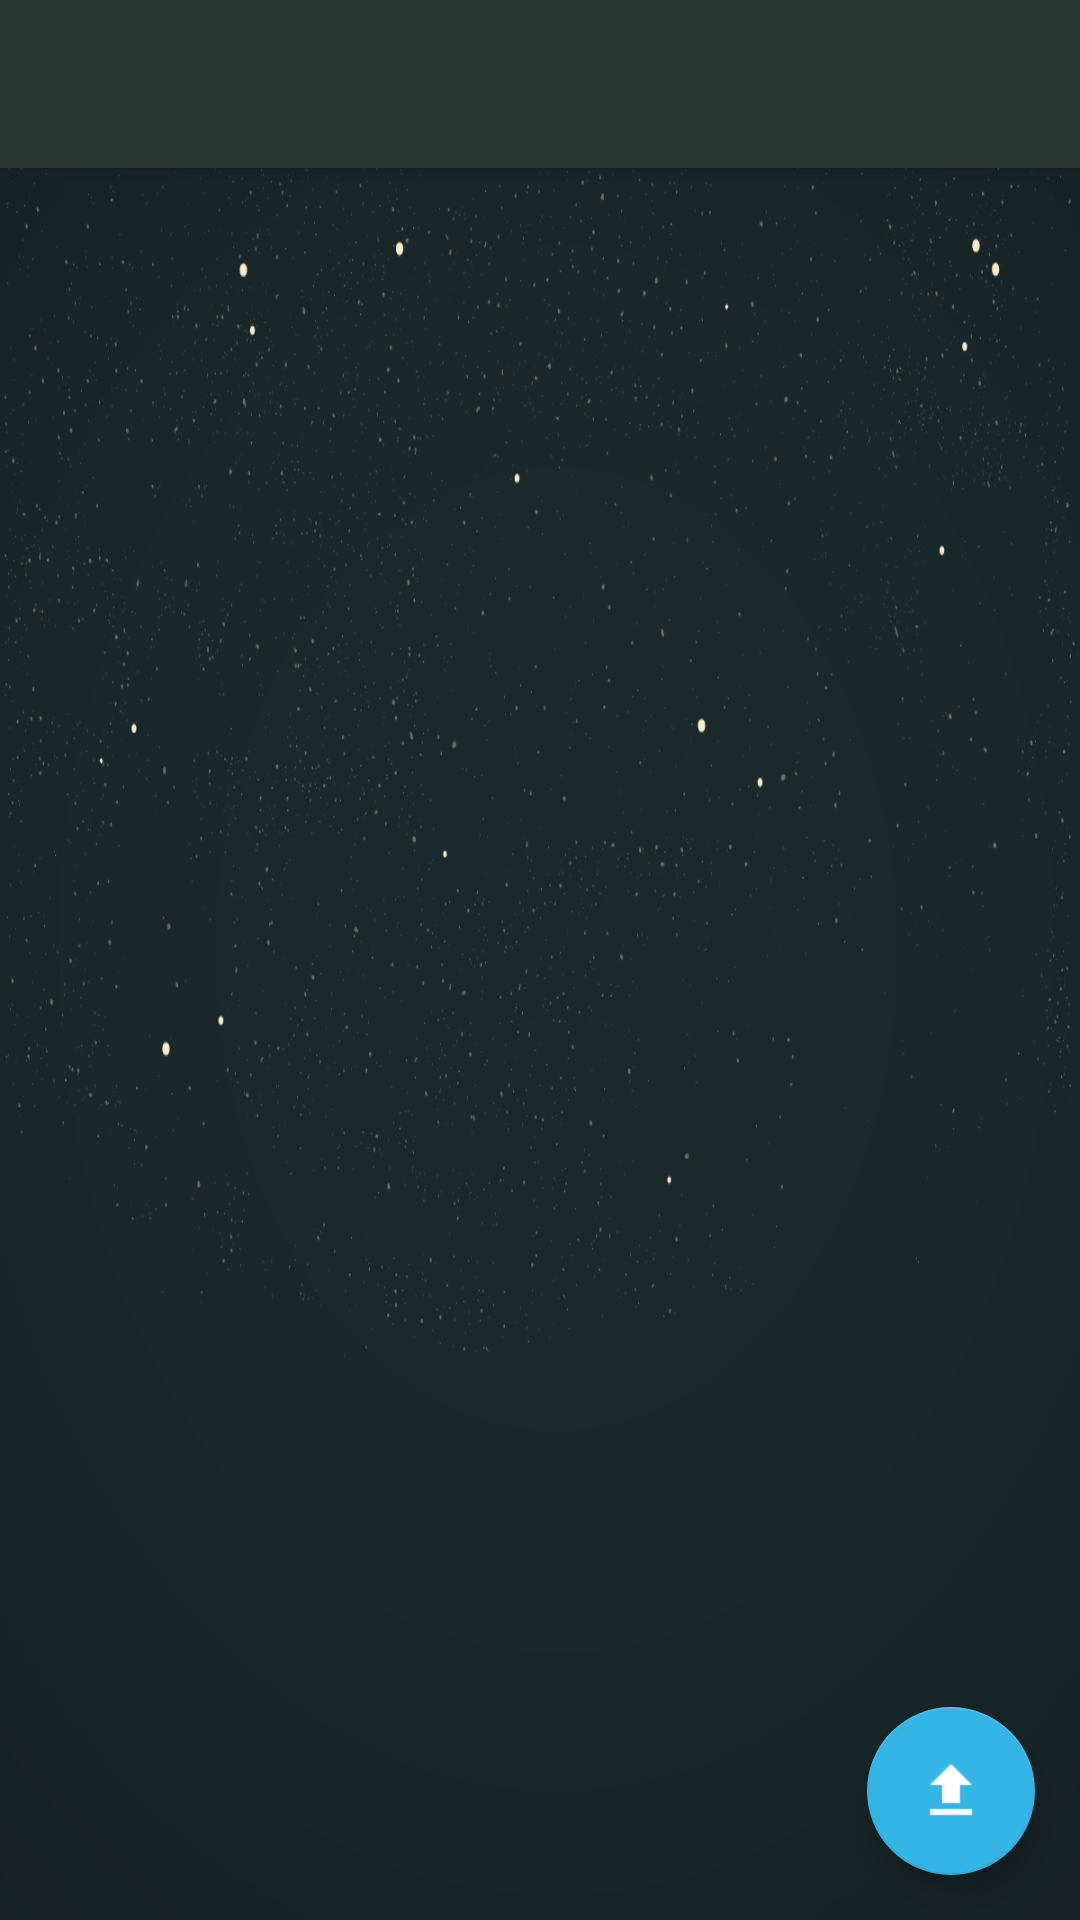

Android layout source for this screen:
<!-- AndroidManifest.xml: application theme Theme.AppCompat.NoActionBar -->
<!-- res/layout/activity_profile.xml -->
<?xml version="1.0" encoding="utf-8"?>

<RelativeLayout xmlns:android="http://schemas.android.com/apk/res/android"
    xmlns:app="http://schemas.android.com/apk/res-auto"
    xmlns:tools="http://schemas.android.com/tools"
    android:layout_width="match_parent"
    android:layout_height="match_parent"
    tools:context="com.example.samue.login.Profile"
    android:background="@drawable/background">

    <android.support.v7.widget.Toolbar
        android:id="@+id/my_toolbar"
        android:layout_width="match_parent"
        android:layout_height="?attr/actionBarSize"
        android:background="@color/colorPrimaryDark"
        android:elevation="4dp"
        android:theme="@style/ThemeOverlay.AppCompat.ActionBar"
        app:popupTheme="@style/ThemeOverlay.AppCompat.Light"/>

    <android.support.design.widget.FloatingActionButton
        android:id="@+id/fab"
        android:layout_width="wrap_content"
        android:layout_height="wrap_content"
        android:layout_alignParentBottom="true"
        android:layout_alignParentEnd="true"
        android:layout_alignParentRight="true"
        android:layout_marginBottom="15dp"
        android:layout_marginEnd="15dp"
        android:layout_marginRight="15dp"
        android:foregroundGravity="bottom"
        android:src="@drawable/upload"
        app:backgroundTint="@android:color/holo_blue_light"
        app:fabSize="normal" />

    <ListView
        android:id="@+id/friends_list"
        android:layout_width="match_parent"
        android:layout_height="wrap_content"
        android:layout_marginTop="55dp">

    </ListView>


</RelativeLayout>
<!-- resources referenced by this layout -->
<resources>
  <color name="colorPrimaryDark">#273833</color>
  <!-- drawable background: png bitmap (drawable, 132354 bytes) -->
  <!-- drawable upload: png bitmap (drawable, 465 bytes) -->
</resources>
